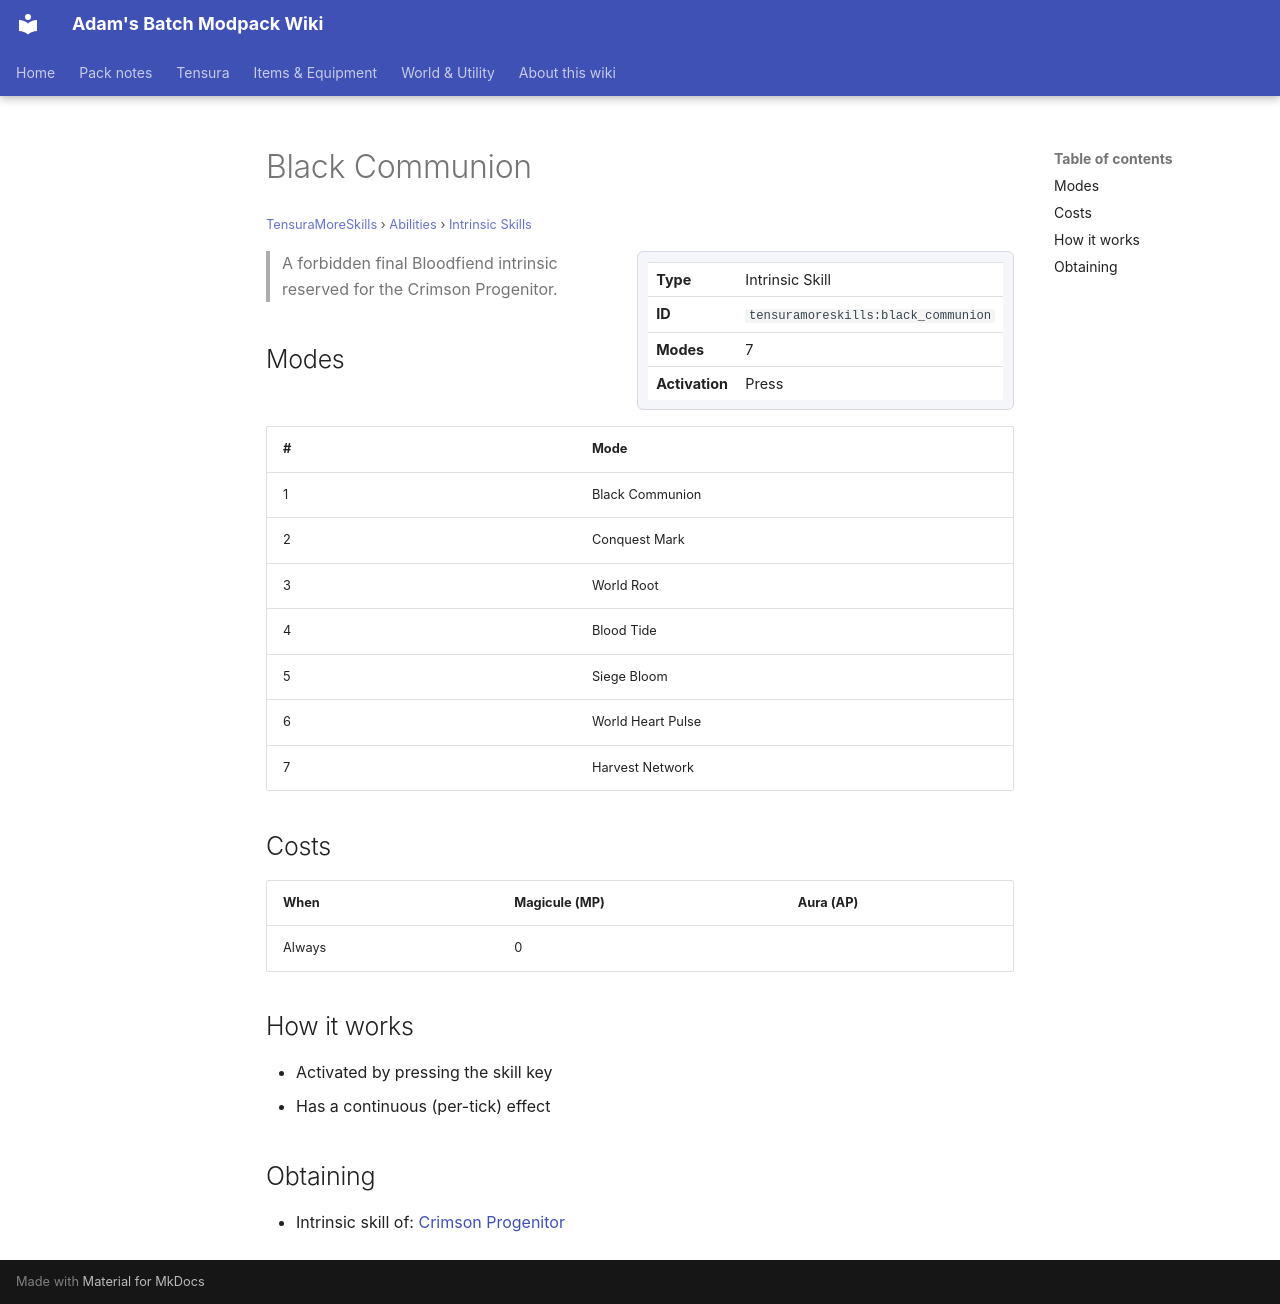

repository: Proteus-Nell/Adams-Batch-MC-Modpack-Wiki · page: tensura-more-skills/abilities/intrinsic-skills/black-communion/index.html · generator: mkdocs

# Black Communion

<small>[TensuraMoreSkills](../../index.md) &rsaquo; [Abilities](../index.md) &rsaquo; [Intrinsic Skills](index.md)</small>

<div class="infobox" markdown>

| | |
|---|---|
| **Type** | Intrinsic Skill |
| **ID** | `tensuramoreskills:black_communion` |
| **Modes** | 7 |
| **Activation** | Press |

</div>

> A forbidden final Bloodfiend intrinsic reserved for the Crimson Progenitor.

## Modes

| # | Mode |
|---|---|
| 1 | Black Communion |
| 2 | Conquest Mark |
| 3 | World Root |
| 4 | Blood Tide |
| 5 | Siege Bloom |
| 6 | World Heart Pulse |
| 7 | Harvest Network |

## Costs

| When | Magicule (MP) | Aura (AP) |
|---|---|---|
| Always | 0 |  |

## How it works

- Activated by pressing the skill key
- Has a continuous (per-tick) effect

## Obtaining

- Intrinsic skill of: [Crimson Progenitor](../../races/crimson-progenitor.md)
